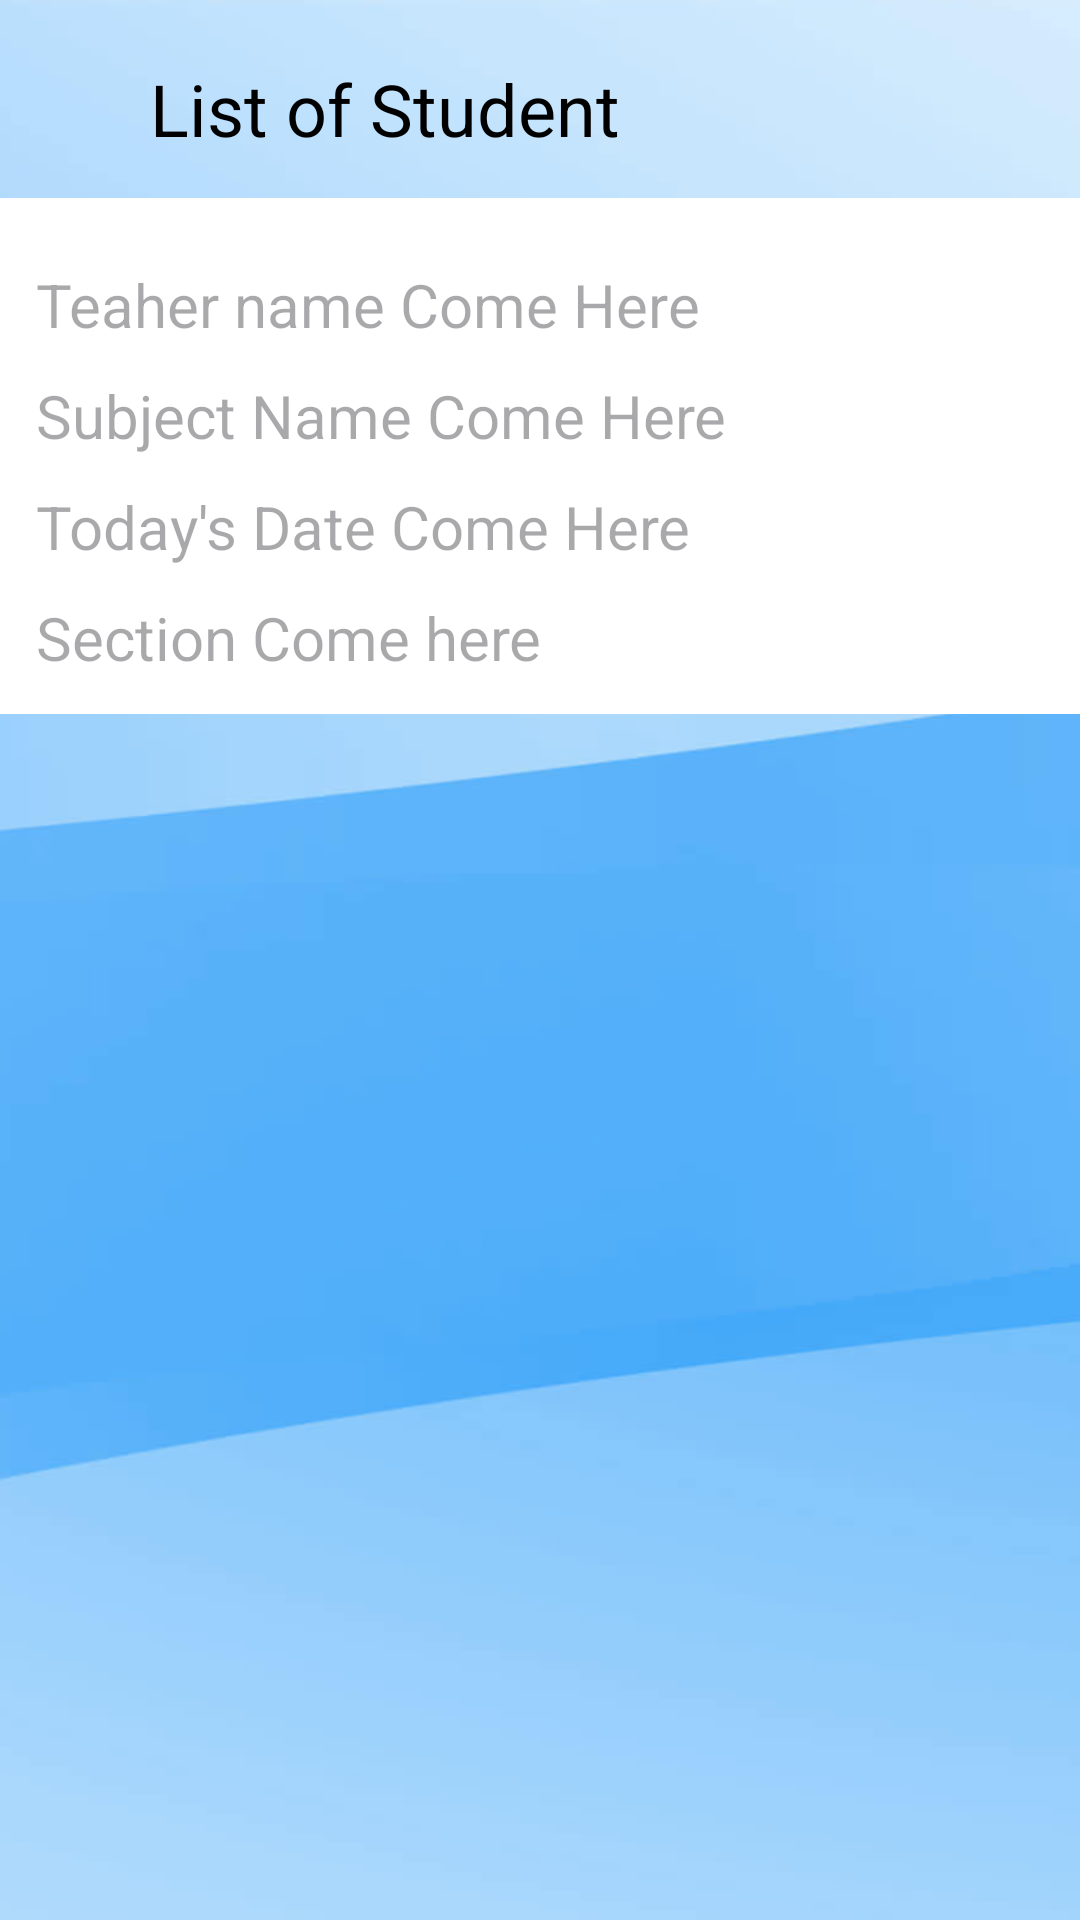

Android layout source for this screen:
<!-- AndroidManifest.xml: application theme Theme.Dynamic_view -->
<!-- res/layout/attendance_student_list.xml -->
<?xml version="1.0" encoding="utf-8"?>
<androidx.constraintlayout.widget.ConstraintLayout xmlns:android="http://schemas.android.com/apk/res/android"
    xmlns:app="http://schemas.android.com/apk/res-auto"
    xmlns:tools="http://schemas.android.com/tools"
    android:layout_width="match_parent"
    android:layout_height="match_parent">
    <ImageView
        android:id="@+id/blue_b_1"
        android:layout_width="match_parent"
        android:layout_height="match_parent"
        android:layout_marginStart="0dp"
        android:layout_marginTop="0dp"
        android:contentDescription="@string/blue_b_1"
        android:scaleType="fitXY"
        android:src="@drawable/blue_b_1_ek1" />

    <RelativeLayout
        android:id="@+id/relativeLayout"
        android:layout_width="wrap_content"
        android:layout_height="wrap_content"
        android:layout_marginTop="10dp"
        app:layout_constraintStart_toStartOf="parent"
        app:layout_constraintTop_toTopOf="parent"
        tools:ignore="MissingConstraints">

        <ImageView
            android:id="@+id/back_icon"
            android:layout_width="18dp"
            android:layout_height="35dp"
            android:layout_marginStart="20dp"
            android:layout_marginTop="10dp"
            android:layout_marginEnd="10dp"
            android:contentDescription="backArrow"
            android:src="@drawable/arrowback" />

        <TextView
            android:id="@+id/title_id"
            android:layout_width="wrap_content"
            android:layout_height="36dp"
            android:layout_alignParentTop="true"
            android:layout_marginStart="2dp"
            android:layout_marginTop="10dp"
            android:layout_toEndOf="@id/back_icon"
            android:text="List of Student"
            android:textColor="@color/black"
            android:textSize="24sp"
            tools:ignore="MissingConstraints"
            tools:layout_editor_absoluteX="43dp"
            tools:layout_editor_absoluteY="61dp" />
    </RelativeLayout>



























































    <LinearLayout
        android:layout_width="match_parent"
        android:layout_height="wrap_content"
        android:layout_marginTop="10dp"
        android:background="@color/white"
        android:orientation="vertical"
        android:padding="12dp"
        app:layout_constraintTop_toBottomOf="@+id/relativeLayout"
        tools:ignore="MissingConstraints"
        android:id="@+id/viewContainer">

        <TextView
            android:id="@+id/teacher_name"
            android:layout_width="wrap_content"
            android:layout_height="wrap_content"
            android:layout_marginTop="10dp"
            android:hint="Teaher name Come Here"
            android:textColor="@color/black"
            android:textSize="20sp" />

        <TextView
            android:id="@+id/subject_name"
            android:layout_width="wrap_content"
            android:layout_height="wrap_content"
            android:layout_marginTop="10dp"
            android:hint="Subject Name Come Here"
            android:textColor="@color/black"
            android:textSize="20sp" />

        <TextView
            android:id="@+id/date"
            android:layout_width="wrap_content"
            android:layout_height="wrap_content"
            android:layout_marginTop="10dp"
            android:hint="Today's Date Come Here"
            android:textColor="@color/black"
            android:textSize="20sp" />

        <TextView
            android:id="@+id/section"
            android:layout_width="wrap_content"
            android:layout_height="wrap_content"
            android:layout_marginTop="10dp"
            android:hint="Section Come here"
            android:textColor="@color/black"
            android:textSize="20sp" />

    </LinearLayout>

    <TableLayout
        android:layout_width="match_parent"
        android:layout_height="wrap_content"
        android:padding="10dp"
        android:id="@+id/attendanceL"
        tools:ignore="MissingConstraints">

    </TableLayout>

    <ScrollView
        android:id="@+id/scrollView"
        android:layout_width="match_parent"
        android:layout_height="400dp"

        android:padding="10dp"
        android:layout_marginTop="10dp"
        app:layout_constraintHorizontal_bias="0.0"
        app:layout_constraintStart_toStartOf="parent"
        app:layout_constraintTop_toBottomOf="@+id/viewContainer">

        <LinearLayout
            android:id="@+id/attendanceList"
            android:layout_width="match_parent"
            android:layout_height="wrap_content"
            android:orientation="vertical"/>

    </ScrollView>


</androidx.constraintlayout.widget.ConstraintLayout>
<!-- resources referenced by this layout -->
<resources>
  <color name="black">#FF000000</color>
  <color name="white">#FFFFFFFF</color>
  <!-- drawable blue_b_1_ek1: png bitmap (drawable, 42701 bytes) -->
  <string name="blue_b_1">blue_b_1</string>
  <style name="Theme.Dynamic_view" parent="Base.Theme.Dynamic_view" />
  <style name="Base.Theme.Dynamic_view" parent="Theme.Material3.DayNight.NoActionBar">
          
          
      </style>
</resources>
